Image classification data set "spectrograms_dataset" (daterka/Use-of-machine-learning-methods-to-diagnose-schizophrenia-based-on-EEG-signal on GitHub). Class labels (2): schizophrenia negative, schizophrenia positive.

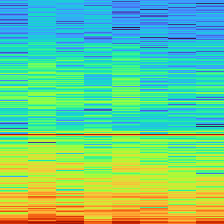
Label: schizophrenia positive

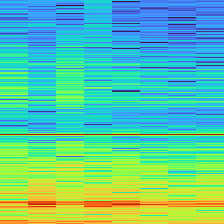
Label: schizophrenia positive

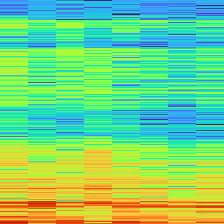
Label: schizophrenia negative

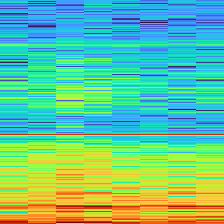
Label: schizophrenia positive

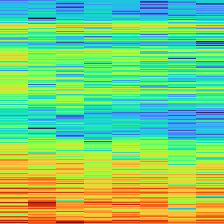
Label: schizophrenia negative

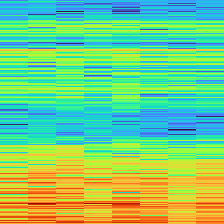
Label: schizophrenia negative
